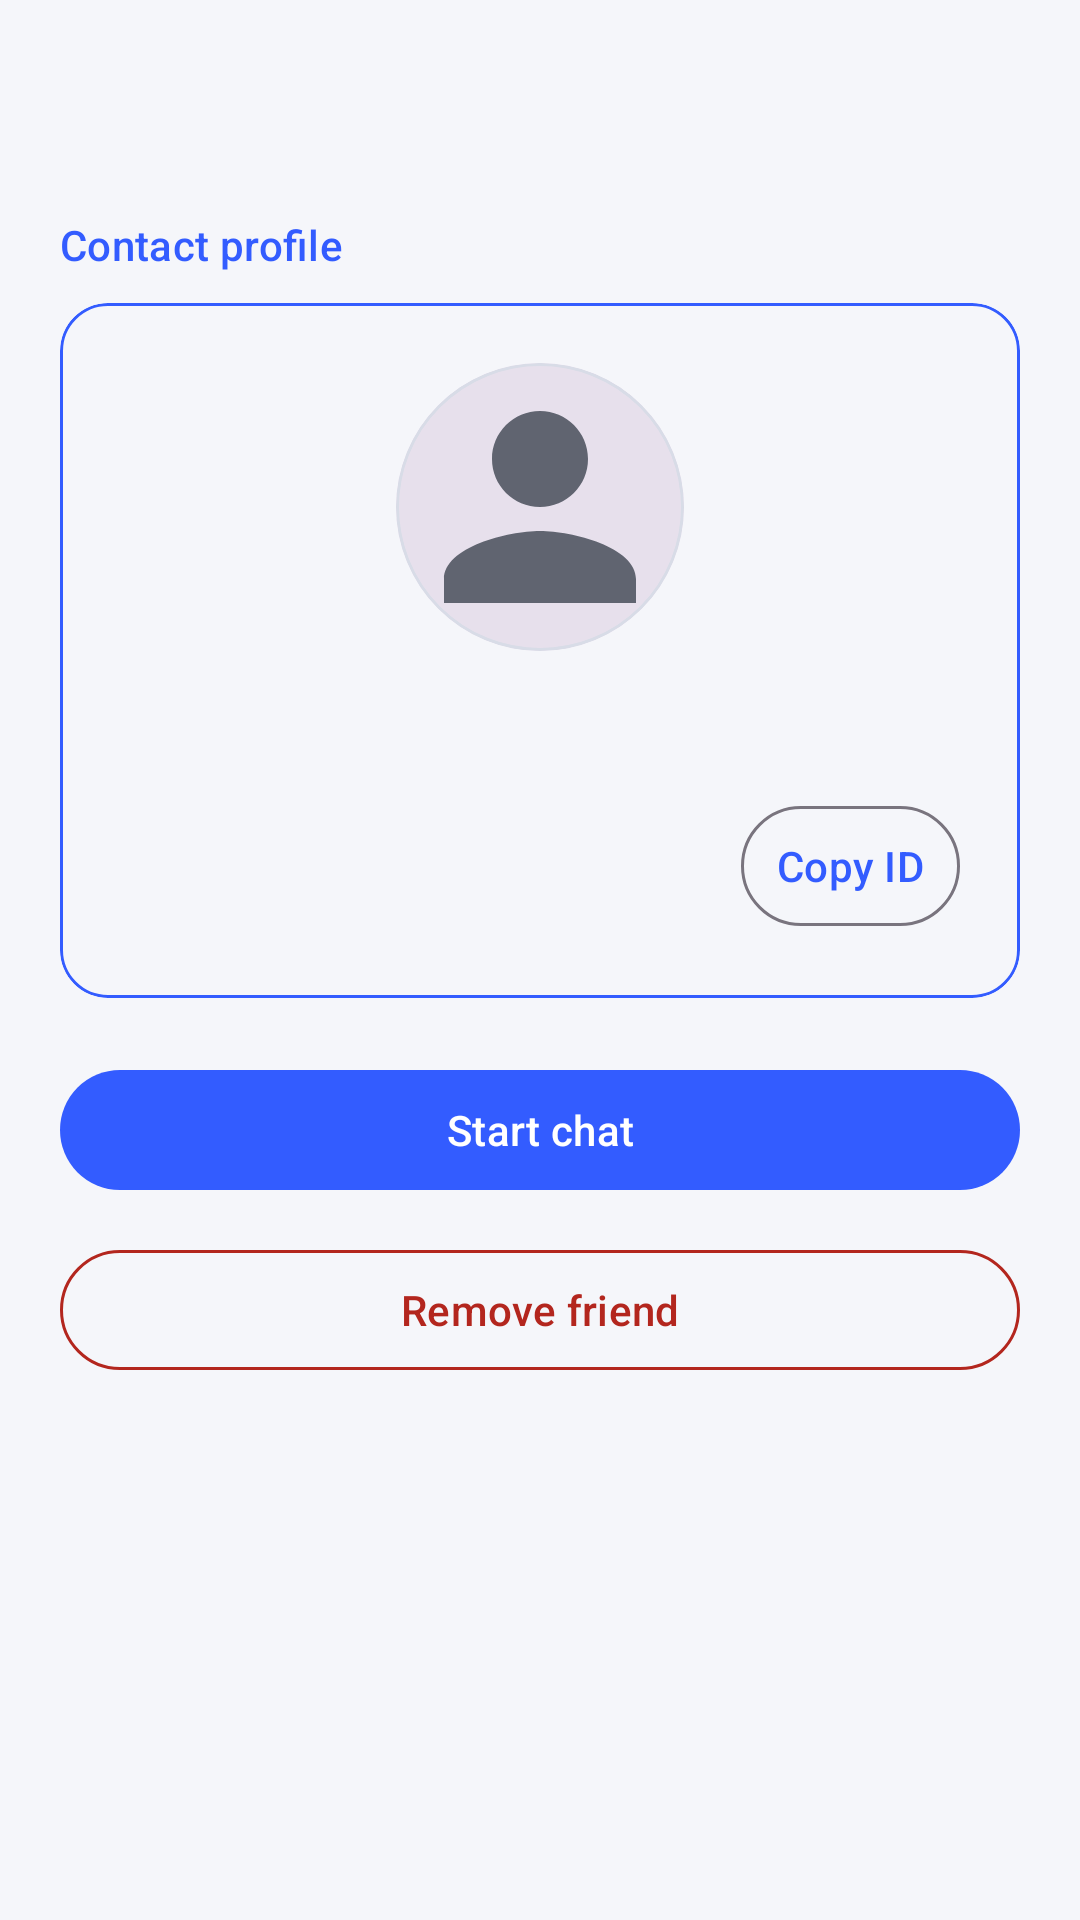

The Android layout XML behind this screen, and the referenced resources:
<!-- AndroidManifest.xml: application theme Theme.ZChat -->
<!-- res/layout/activity_friend_detail.xml -->
<?xml version="1.0" encoding="utf-8"?>
<LinearLayout xmlns:android="http://schemas.android.com/apk/res/android"
    xmlns:app="http://schemas.android.com/apk/res-auto"
    android:layout_width="match_parent"
    android:layout_height="match_parent"
    android:background="?attr/colorSurface"
    android:fitsSystemWindows="true"
    android:orientation="vertical">

    <com.google.android.material.appbar.MaterialToolbar
        android:id="@+id/toolbar"
        android:layout_width="match_parent"
        android:layout_height="?attr/actionBarSize"
        app:navigationIcon="@drawable/ic_nav_back"
        app:navigationIconTint="?attr/colorOnSurface"
        app:titleTextColor="?attr/colorOnSurface" />

    <androidx.core.widget.NestedScrollView
        android:layout_width="match_parent"
        android:layout_height="0dp"
        android:layout_weight="1"
        android:clipToPadding="false"
        android:fillViewport="true">

        <LinearLayout
            android:layout_width="match_parent"
            android:layout_height="wrap_content"
            android:orientation="vertical"
            android:paddingHorizontal="20dp"
            android:paddingTop="8dp"
            android:paddingBottom="48dp">

            <TextView
                android:layout_width="match_parent"
                android:layout_height="wrap_content"
                android:text="@string/friend_detail_section_label"
                android:textAppearance="?attr/textAppearanceLabelLarge"
                android:textColor="?attr/colorPrimary" />

            <com.google.android.material.card.MaterialCardView
                android:layout_width="match_parent"
                android:layout_height="wrap_content"
                android:layout_marginTop="10dp"
                app:cardCornerRadius="16dp"
                app:cardElevation="0dp"
                app:strokeColor="?attr/colorPrimary"
                app:strokeWidth="1dp">

                <LinearLayout
                    android:layout_width="match_parent"
                    android:layout_height="wrap_content"
                    android:gravity="center_horizontal"
                    android:orientation="vertical"
                    android:padding="20dp">

                    <com.google.android.material.card.MaterialCardView
                        android:layout_width="@dimen/friend_detail_avatar_size"
                        android:layout_height="@dimen/friend_detail_avatar_size"
                        app:cardCornerRadius="48dp"
                        app:cardElevation="0dp"
                        app:strokeColor="?attr/colorOutlineVariant"
                        app:strokeWidth="1dp">

                        <ImageView
                            android:id="@+id/friendDetailAvatar"
                            android:layout_width="match_parent"
                            android:layout_height="match_parent"
                            android:background="?attr/colorSurfaceVariant"
                            android:contentDescription="@string/friend_detail_avatar_desc"
                            android:scaleType="centerCrop"
                            android:src="@drawable/ic_avatar_default" />
                    </com.google.android.material.card.MaterialCardView>

                    <TextView
                        android:id="@+id/friendDetailName"
                        android:layout_width="match_parent"
                        android:layout_height="wrap_content"
                        android:layout_marginTop="14dp"
                        android:gravity="center_horizontal"
                        android:textAppearance="?attr/textAppearanceTitleMedium"
                        android:textColor="?attr/colorOnSurface" />

                    <LinearLayout
                        android:layout_width="match_parent"
                        android:layout_height="wrap_content"
                        android:layout_marginTop="12dp"
                        android:gravity="center_vertical"
                        android:orientation="horizontal">

                        <TextView
                            android:id="@+id/friendDetailUserId"
                            android:layout_width="0dp"
                            android:layout_height="wrap_content"
                            android:layout_weight="1"
                            android:fontFamily="monospace"
                            android:textIsSelectable="true"
                            android:textSize="13sp"
                            android:textColor="?attr/colorOnSurfaceVariant" />

                        <com.google.android.material.button.MaterialButton
                            android:id="@+id/friendDetailCopyId"
                            style="?attr/materialButtonOutlinedStyle"
                            android:layout_width="wrap_content"
                            android:layout_height="wrap_content"
                            android:layout_marginStart="8dp"
                            android:minWidth="0dp"
                            android:paddingHorizontal="12dp"
                            android:text="@string/friend_detail_copy_id" />
                    </LinearLayout>
                </LinearLayout>
            </com.google.android.material.card.MaterialCardView>

            <com.google.android.material.button.MaterialButton
                android:id="@+id/friendDetailChat"
                android:layout_width="match_parent"
                android:layout_height="wrap_content"
                android:layout_marginTop="20dp"
                android:text="@string/friend_chat_start" />

            <com.google.android.material.button.MaterialButton
                android:id="@+id/friendDetailDelete"
                style="?attr/materialButtonOutlinedStyle"
                android:layout_width="match_parent"
                android:layout_height="wrap_content"
                android:layout_marginTop="12dp"
                android:text="@string/friend_delete_friend"
                android:textColor="?attr/colorError"
                app:strokeColor="?attr/colorError" />

            <ProgressBar
                android:id="@+id/friendDetailProgress"
                style="?android:attr/progressBarStyle"
                android:layout_width="wrap_content"
                android:layout_height="wrap_content"
                android:layout_gravity="center_horizontal"
                android:layout_marginTop="16dp"
                android:indeterminateTint="?attr/colorPrimary"
                android:visibility="gone" />
        </LinearLayout>
    </androidx.core.widget.NestedScrollView>
</LinearLayout>
<!-- resources referenced by this layout -->
<resources>
  <dimen name="friend_detail_avatar_size">96dp</dimen>
  <!-- drawable ic_avatar_default (drawable) -->
  <?xml version="1.0" encoding="utf-8"?>
  <vector xmlns:android="http://schemas.android.com/apk/res/android"
      android:width="108dp"
      android:height="108dp"
      android:viewportWidth="24"
      android:viewportHeight="24">
      <path
          android:fillColor="?attr/colorOnSurfaceVariant"
          android:pathData="M12,12c2.21,0 4,-1.79 4,-4s-1.79,-4 -4,-4 -4,1.79 -4,4 1.79,4 4,4zM12,14c-2.67,0 -8,1.34 -8,4v2h16v-2c0,-2.66 -5.33,-4 -8,-4z" />
  </vector>
  <string name="friend_chat_start">Start chat</string>
  <string name="friend_delete_friend">Remove friend</string>
  <string name="friend_detail_avatar_desc">Friend profile photo</string>
  <string name="friend_detail_copy_id">Copy ID</string>
  <string name="friend_detail_section_label">Contact profile</string>
  <style name="Theme.ZChat" parent="Theme.Material3.DayNight.NoActionBar">
          <item name="colorPrimary">@color/brand_primary</item>
          <item name="colorOnPrimary">@color/brand_on_primary</item>
          <item name="colorPrimaryContainer">@color/brand_primary_container</item>
          <item name="colorOnPrimaryContainer">@color/brand_on_primary_container</item>
          <item name="colorSurface">@color/surface_light</item>
          <item name="colorOnSurface">@color/on_surface_light</item>
          <item name="colorSurfaceContainer">@color/surface_container_light</item>
          <item name="colorOnSurfaceVariant">@color/on_surface_variant_light</item>
          <item name="colorOutlineVariant">@color/outline_variant_light</item>
          <item name="colorOutline">#79747E</item>
          <item name="colorError">#B3261E</item>
          <item name="colorOnError">#FFFFFF</item>
          <item name="android:statusBarColor">@android:color/transparent</item>
          <item name="android:navigationBarColor">@android:color/transparent</item>
      </style>
  <color name="brand_primary">#335CFF</color>
  <color name="brand_on_primary">#FFFFFFFF</color>
  <color name="brand_primary_container">#DEE5FF</color>
  <color name="brand_on_primary_container">#0A1B6A</color>
  <color name="surface_light">#F5F6FA</color>
  <color name="on_surface_light">#111318</color>
  <color name="surface_container_light">#FFFFFF</color>
  <color name="on_surface_variant_light">#606470</color>
  <color name="outline_variant_light">#D8DCE7</color>
</resources>
